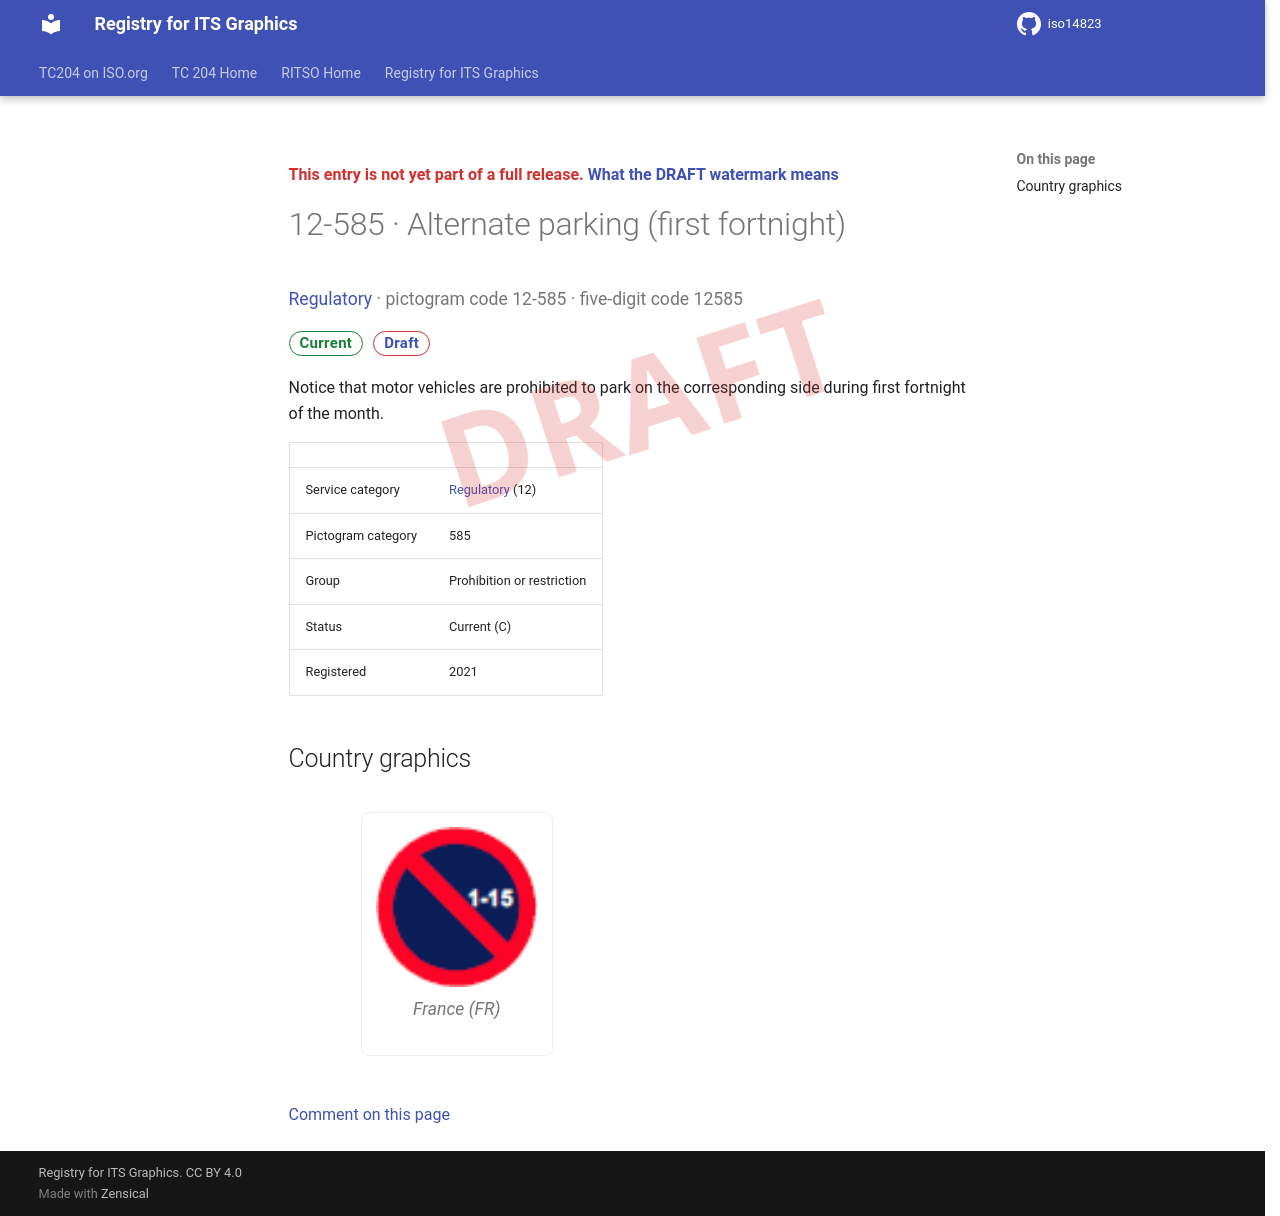

repository: k-vaughn/iso14823 · page: v0.1.0-alpha.1/signs/12-585/index.html · generator: mkdocs

<div class="draft4-watermark" aria-hidden="true"></div>

<p class="draft-note">This entry is not yet part of a full release. <a href="../#draft-watermark">What the DRAFT watermark means</a></p>

# 12-585 · Alternate parking (first fortnight)

<p class="sign-kicker"><a href="../categories/12/">Regulatory</a> · pictogram code 12-585 · five-digit code 12585</p>
<p class="sign-chips"><span class="chip chip-current">Current</span> <a class="chip chip-draft" href="../#draft-watermark">Draft</a></p>
<p>Notice that motor vehicles are prohibited to park on the corresponding side during first fortnight of the month.</p>
| | |
| --- | --- |
| Service category | <a href="../categories/12/">Regulatory</a> (12) |
| Pictogram category | 585 |
| Group | Prohibition or restriction |
| Status | Current (C) |
| Registered | 2021 |

## Country graphics

<div class="sign-grid">
<figure class="sign-card">
<img src="../graphics/fr/12-585.png" alt="France graphic for Alternate parking (first fortnight) (12-585)" loading="lazy">

<figcaption>France (FR)</figcaption>
</figure>
</div>

[Comment on this page](https://github.com/k-vaughn/iso14823/issues/new?template=page-feedback.yml&title=%5BPage+feedback%5D+12-585+%C2%B7+Alternate+parking+%28first+fortnight%29&page-title=12-585+%C2%B7+Alternate+parking+%28first+fortnight%29&page-path=signs%2F12-585.md)
